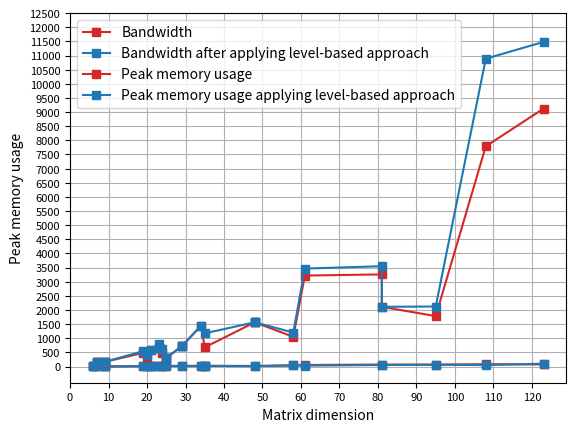

This figure's Python source:
#!/usr/bin python

import matplotlib.pyplot as plt
import pandas as pd
import itertools

def plot_bandwidth_comparison():

    files = ['example.txt', 'DateTimeNow_yxmc.txt', 'CountRecords_yxmc.txt', 'WeightedAvg_yxmc.txt',
             'parallel.txt', 'FooterMacro_yxmc.txt', 'Legend_Splitter_yxmc.txt',
             'Base64_Encoder_yxmc.txt', 'SelectRecords_yxmc.txt', 'Date_Filter_yxmc.txt',
             'RandomRecords_yxmc.txt', 'PearsonCorrCoeff_yxmc.txt', 'Frequency_yxmc.txt',
             'HeaderMacro_yxmc.txt', 'Cleanse_yxmc.txt', 'SpearmanCorrCoeff_yxmc.txt',
             'PieWedgeTradeArea_yxmc.txt', 'Imputation_yxmc.txt', 'Imputation_v2_yxmc.txt',
             'MultiFieldBinning_yxmc.txt', 'HeatMap_yxmc.txt', 'Google_Analytics_yxmc.txt',
             'Google_Analytics_v5_yxmc.txt', 'Google_Analytics_v6_yxmc.txt']

    N_unfiltered = [6, 7, 9, 19, 20, 21, 23, 23, 24, 25, 29, 34, 34, 34, 35, 48, 58, 61, 81, 81, 95, 108, 123, 123]
    bw_before_unfiltered = [2, 4, 3, 15, 16, 13, 15, 15, 20, 24, 23, 27, 25, 22, 24, 22, 44, 55, 71, 78, 67, 83, 74, 74]
    bw_after_unfiltered = [2, 3, 3, 12, 6, 13, 17, 8, 12, 17, 12, 19, 27, 14, 24, 13, 38, 34, 54, 71, 66, 53, 102, 102]

    # Filtering
    # N = N[:-4]
    # bw_before = bw_before[:-4]
    # bw_after = bw_after[:-4]

    N, bw_before, bw_after = [], [], []

    for i in range(0,len(N_unfiltered)):
        if i > 0:
            if N_unfiltered[i] != N_unfiltered[i-1]:
                N.append(N_unfiltered[i])
                bw_before.append(bw_before_unfiltered[i])
                bw_after.append(bw_after_unfiltered[i])
        if bw_before_unfiltered[i] == bw_after_unfiltered[i]:
            N.append(N_unfiltered[i])
            bw_before.append(bw_before_unfiltered[i])
            bw_after.append(bw_after_unfiltered[i])

    df = pd.DataFrame({'N': N, 'bw_before': bw_before, 'bw_after': bw_after})

    ax = plt.gca()

    df.plot(kind='line', x='N', y='bw_before', label='Bandwidth', ax=ax, color="tab:red", marker='s')
    df.plot(kind='line', x='N', y='bw_after', label='Bandwidth after applying level-based approach', ax=ax, color="tab:blue", marker='s')
    #plt.title('Crank-Nicolson scheme\'s runtime for solving the Heat Equation in 2D (nsteps=1000)')

    # for (i,j) in zip(N[6:],before[6:]):
    #     plt.annotate(' '+str(j)+'s', (i-175,j), fontsize=9)

    # for (i,j) in zip(N[6:],after[6:]):
    #     plt.annotate(' '+str(j)+'s', (i-100,j+250), fontsize=9)

    plt.xticks(range(0, 140, 10), fontsize=8)
    plt.yticks(range(0, 120, 10), fontsize=8)

    plt.xlabel('Matrix dimension')
    plt.ylabel('Bandwidth')
    plt.grid(True)
    plt.savefig('level_bw.png', bbox_inches='tight')
    plt.show()

def plot_peak_comparison():
    files = ['example.txt', 'DateTimeNow_yxmc.txt', 'CountRecords_yxmc.txt', 'WeightedAvg_yxmc.txt',
             'parallel.txt', 'FooterMacro_yxmc.txt', 'Legend_Splitter_yxmc.txt',
             'Base64_Encoder_yxmc.txt', 'SelectRecords_yxmc.txt', 'Date_Filter_yxmc.txt',
             'RandomRecords_yxmc.txt', 'PearsonCorrCoeff_yxmc.txt', 'Frequency_yxmc.txt',
             'HeaderMacro_yxmc.txt', 'Cleanse_yxmc.txt', 'SpearmanCorrCoeff_yxmc.txt',
             'PieWedgeTradeArea_yxmc.txt', 'Imputation_yxmc.txt', 'Imputation_v2_yxmc.txt',
             'MultiFieldBinning_yxmc.txt', 'HeatMap_yxmc.txt', 'Google_Analytics_yxmc.txt',
             'Google_Analytics_v5_yxmc.txt', 'Google_Analytics_v6_yxmc.txt']

    N_unfiltered = [6, 7, 9, 19, 20, 21, 23, 23, 24, 25, 29, 34, 34, 34, 35, 48, 58, 61, 81, 81, 95, 108, 123, 123]
    peak_random_unfiltered = [15, 147, 166, 482, 331, 588, 654, 662, 495, 303, 717, 1441, 892, 778,  680, 1565, 1051, 3218, 3259, 2114, 1784, 7789, 9122, 9120]
    peak_level_unfiltered = [15, 147, 166, 543, 412, 586, 781, 662, 636, 303, 717, 1431, 864, 678, 1175, 1565, 1202, 3465, 3549, 2114, 2123, 10887, 11482, 11500]

    # Filtering
    N, peak_random, peak_level = [], [], []

    for i in range(0,len(N_unfiltered)):
        if i > 0:
            if N_unfiltered[i] != N_unfiltered[i-1]:
                N.append(N_unfiltered[i])
                peak_random.append(peak_random_unfiltered[i])
                peak_level.append(peak_level_unfiltered[i])
        if peak_random_unfiltered[i] == peak_level_unfiltered[i]:
            N.append(N_unfiltered[i])
            peak_random.append(peak_random_unfiltered[i])
            peak_level.append(peak_level_unfiltered[i])

    df = pd.DataFrame({'N': N, 'peak_random': peak_random, 'peak_level': peak_level})

    ax = plt.gca()

    df.plot(kind='line', x='N', y='peak_random', label='Peak memory usage', ax=ax, color="tab:red", marker='s', style='-')
    df.plot(kind='line', x='N', y='peak_level', label='Peak memory usage applying level-based approach', ax=ax, color="tab:blue", marker='s', style='-')
    #plt.title('Crank-Nicolson scheme\'s runtime for solving the Heat Equation in 2D (nsteps=1000)')

    # for (i,j) in zip(N[6:],before[6:]):
    #     plt.annotate(' '+str(j)+'s', (i-175,j), fontsize=9)

    # for (i,j) in zip(N[6:],after[6:]):
    #     plt.annotate(' '+str(j)+'s', (i-100,j+250), fontsize=9)

    plt.xticks(range(0,130,10), fontsize=8)
    # plt.xticks(N, fontsize=8)
    plt.yticks(range(0, 13000, 500), fontsize=8)

    plt.xlabel('Matrix dimension')
    plt.ylabel('Peak memory usage')
    plt.grid(True)
    plt.savefig('level_peak.png', bbox_inches='tight')
    plt.show()

def main():
    plot_bandwidth_comparison()
    plot_peak_comparison()

if __name__ == "__main__":
    main()
